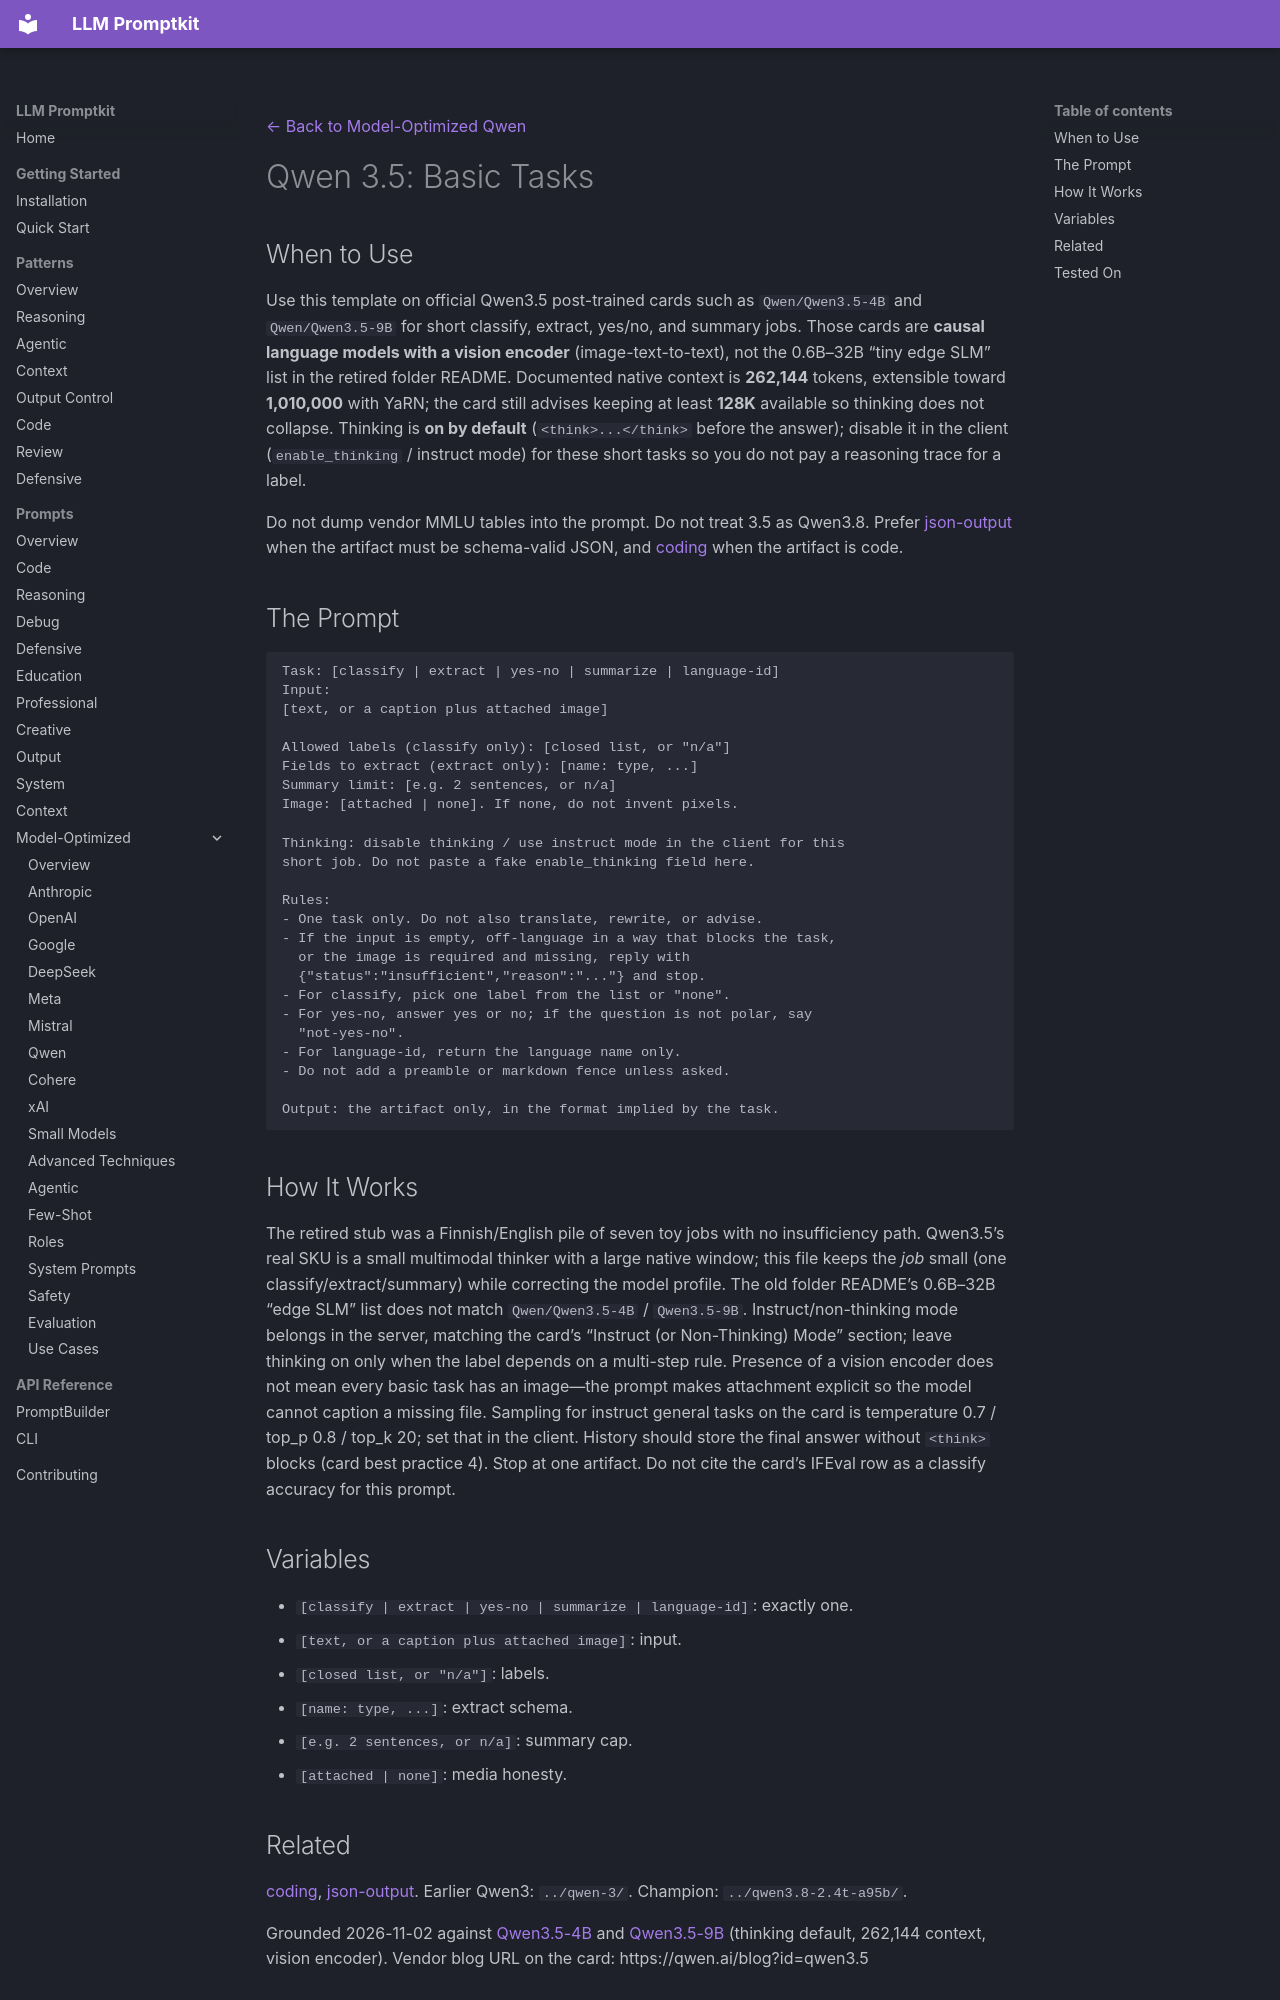

repository: Petsku01/promptkit · page: prompts/model-optimized/qwen/qwen-3.5-basic/index.html · generator: mkdocs

---
category: "model-optimized"
title: "Qwen 3.5: Basic Tasks"
subcategory: "qwen"
model: "qwen-3.5"
source: "promptkit-authored"
---
[← Back to Model-Optimized Qwen](../index.md)

# Qwen 3.5: Basic Tasks

## When to Use

Use this template on official Qwen3.5 post-trained cards such as `Qwen/Qwen3.5-4B` and `Qwen/Qwen3.5-9B` for short classify, extract, yes/no, and summary jobs. Those cards are **causal language models with a vision encoder** (image-text-to-text), not the 0.6B–32B “tiny edge SLM” list in the retired folder README. Documented native context is **262,144** tokens, extensible toward **1,010,000** with YaRN; the card still advises keeping at least **128K** available so thinking does not collapse. Thinking is **on by default** (`<think>...</think>` before the answer); disable it in the client (`enable_thinking` / instruct mode) for these short tasks so you do not pay a reasoning trace for a label.

Do not dump vendor MMLU tables into the prompt. Do not treat 3.5 as Qwen3.8. Prefer [json-output](json-output.md) when the artifact must be schema-valid JSON, and [coding](coding.md) when the artifact is code.

## The Prompt

```
Task: [classify | extract | yes-no | summarize | language-id]
Input:
[text, or a caption plus attached image]

Allowed labels (classify only): [closed list, or "n/a"]
Fields to extract (extract only): [name: type, ...]
Summary limit: [e.g. 2 sentences, or n/a]
Image: [attached | none]. If none, do not invent pixels.

Thinking: disable thinking / use instruct mode in the client for this
short job. Do not paste a fake enable_thinking field here.

Rules:
- One task only. Do not also translate, rewrite, or advise.
- If the input is empty, off-language in a way that blocks the task,
  or the image is required and missing, reply with
  {"status":"insufficient","reason":"..."} and stop.
- For classify, pick one label from the list or "none".
- For yes-no, answer yes or no; if the question is not polar, say
  "not-yes-no".
- For language-id, return the language name only.
- Do not add a preamble or markdown fence unless asked.

Output: the artifact only, in the format implied by the task.
```

## How It Works

The retired stub was a Finnish/English pile of seven toy jobs with no insufficiency path. Qwen3.5’s real SKU is a small multimodal thinker with a large native window; this file keeps the *job* small (one classify/extract/summary) while correcting the model profile. The old folder README’s 0.6B–32B “edge SLM” list does not match `Qwen/Qwen3.5-4B` / `Qwen3.5-9B`. Instruct/non-thinking mode belongs in the server, matching the card’s “Instruct (or Non-Thinking) Mode” section; leave thinking on only when the label depends on a multi-step rule. Presence of a vision encoder does not mean every basic task has an image—the prompt makes attachment explicit so the model cannot caption a missing file. Sampling for instruct general tasks on the card is temperature 0.7 / top_p 0.8 / top_k 20; set that in the client. History should store the final answer without `<think>` blocks (card best practice 4). Stop at one artifact. Do not cite the card’s IFEval row as a classify accuracy for this prompt.

## Variables

- `[classify | extract | yes-no | summarize | language-id]`: exactly one.
- `[text, or a caption plus attached image]`: input.
- `[closed list, or "n/a"]`: labels.
- `[name: type, ...]`: extract schema.
- `[e.g. 2 sentences, or n/a]`: summary cap.
- `[attached | none]`: media honesty.
